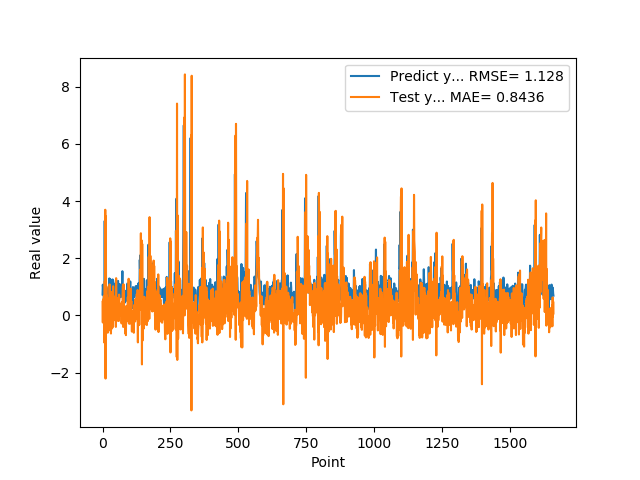

Source data for this figure (header and first rows):
7.307389974590000614e-01, 4.763018164939393229e-01
1.074290990829999792e+00, -2.483408269993227502e-01
9.521890282630000035e-01, 5.622670880027486051e-01
9.879170060160000766e-01, 3.407173740678187124e-01
1.011654973029999960e+00, 3.469849648204879206e-02
0.000000000000000000e+00, 6.807793241324922029e-01
7.643579840659999736e-01, 4.857445147926278128e-01
7.788103222849999119e-01, -9.555797700047589105e-01
3.306220054629999794e+00, 1.206824914408768379e+00
1.055441975589999970e+00, -7.555216050013121576e-01
7.543110251430000801e-01, 3.695870078368792999e+00
7.915459871289999283e-01, -2.209638799873921311e+00
1.409499049189999909e+00, 3.467212759204137296e+00
8.875439763070001042e-01, 5.832515610865969258e-01
6.401469707490000660e-01, 1.015069691094196536e+00
5.082880258560000808e-01, -3.373062359347874239e-01
8.640019893649999450e-01, 6.908782557060612062e-01
5.725920200349999822e-01, 3.718263843519757639e-02
8.469420075419999971e-01, 3.473896254496684488e-01
9.181020259860001032e-01, -6.055390957185671219e-01
7.976629734039999420e-01, 5.698351364871585556e-01
9.608020186419998776e-01, 9.124970255634694879e-04
9.555831551549999192e-01, 1.265409839954926285e-01
3.470349907879999862e-01, 5.836266811395783849e-01
9.546210169789999256e-01, 2.299167624138603316e-01
1.293938040730000072e+00, -4.175667719290130364e-01
5.251880288119999962e-01, 1.086548407092078339e+00
4.773890078070000542e-01, 1.296376056825235545e-01
1.275226235389999907e+00, -5.280772762258981734e-01
8.723750114439999814e-01, 6.785071353481746392e-01
8.355640172959999390e-01, 8.293396931707470721e-01
7.321749925609999377e-01, -6.337682839830645065e-01
7.640249729160000225e-01, 8.104353828465975518e-01
4.072830080990000323e-01, 1.441048825745007145e-01
4.752210080619999610e-01, 2.363466528366774677e-01
8.781340122220000488e-01, -4.567671232810894266e-01
7.414129972460000717e-01, 5.351836174774322191e-02
1.258002042770000051e+00, 9.547528042761536937e-02
1.069700956339999953e+00, -4.043104493432042035e-01
7.274609804150000691e-01, 1.020489261843140483e+00
7.892770171170000459e-01, 2.138378398183278517e-02
6.237750053410000550e-01, 4.275560637450891988e-01
6.914690136910000007e-01, 6.030740820905099442e-01
8.557710051540000640e-01, -1.654851448899811173e-01
7.093830108640000187e-01, 1.884959713445160390e-01
1.014547944070000041e+00, 1.336424578432229004e-01
1.115731000900000103e+00, -1.471500742570145681e-01
4.182830154900000208e-01, 6.711607098475642630e-01
1.002280950550000105e+00, 2.898072338206765797e-01
1.218860983849999968e+00, -4.030358159867597490e-01
1.143296003339999922e+00, 1.302867936083285993e+00
6.528189778330000248e-01, 8.351359855292692091e-02
6.746559739110000731e-01, 5.214649408347294957e-01
6.009536385540000802e-01, 1.847232719199633499e-01
6.694570183749999348e-01, 6.115393808080231697e-01
6.538079977039999990e-01, -1.839942436280719573e-01
7.814120054240000224e-01, 1.919398149648743682e-02
1.206303954120000022e+00, -1.677898233937432371e-01
8.469259738919999725e-01, 1.388843260388709644e-01
8.286409974099999687e-01, 5.958051616144885987e-01
6.482390165329999787e-01, -1.918960223490500661e-01
... 1,599 more rows
